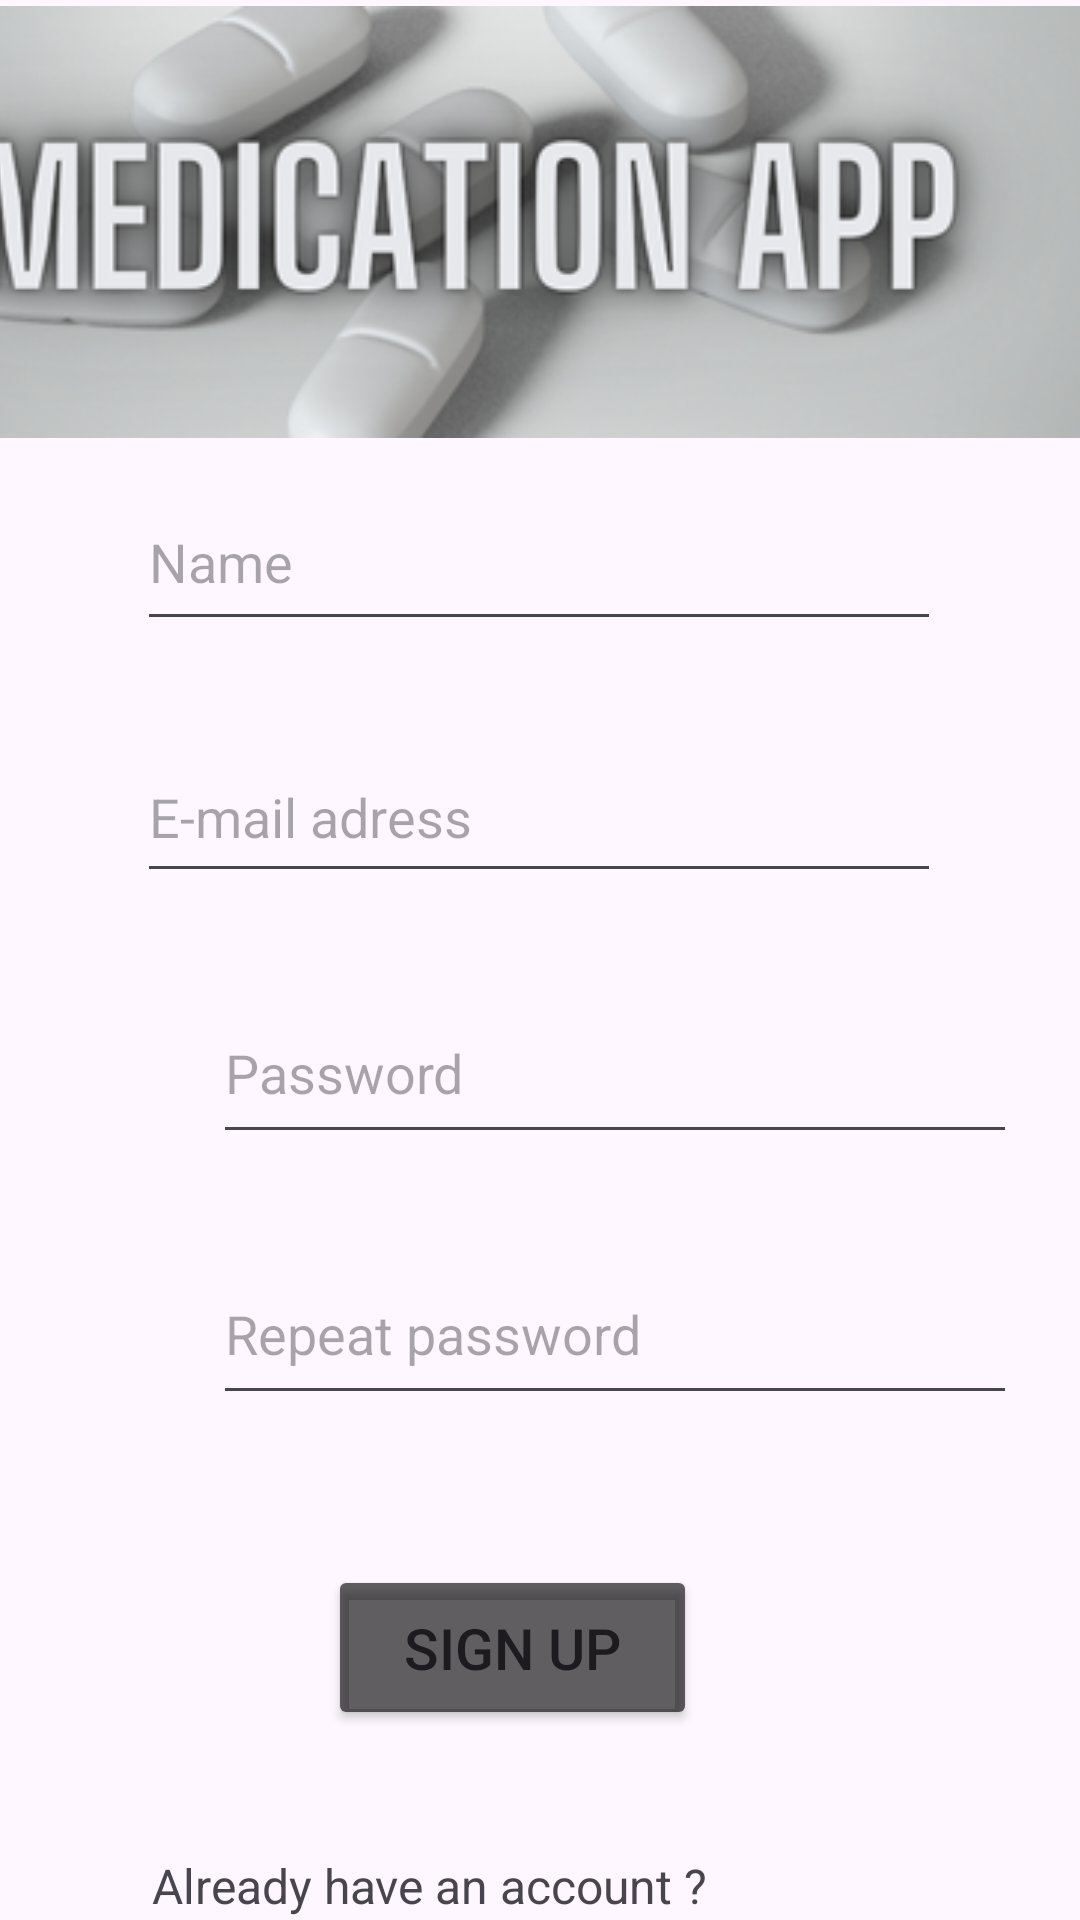

Android layout source for this screen:
<!-- AndroidManifest.xml: application theme Theme.MyApplicationMAD -->
<!-- res/layout/activity_register.xml -->
<?xml version="1.0" encoding="utf-8"?>
    <androidx.constraintlayout.widget.ConstraintLayout  xmlns:android="http://schemas.android.com/apk/res/android"
        xmlns:app="http://schemas.android.com/apk/res-auto"
        xmlns:tools="http://schemas.android.com/tools"
        android:layout_width="match_parent"
        android:layout_height="match_parent"
        tools:context=".RegisterActivity">

        <ImageView
            android:id="@+id/imageView5"
            android:layout_width="412dp"
            android:layout_height="148dp"
            android:layout_marginBottom="575dp"
            app:layout_constraintBottom_toBottomOf="parent"
            app:layout_constraintEnd_toEndOf="parent"
            app:layout_constraintHorizontal_bias="1.0"
            app:layout_constraintStart_toStartOf="parent"
            app:layout_constraintTop_toTopOf="parent"
            app:layout_constraintVertical_bias="0.0"
            app:srcCompat="@drawable/medication_app_logo" />

        <EditText
            android:id="@+id/inputNameR"
            android:layout_width="268dp"
            android:layout_height="56dp"
            android:layout_marginStart="71dp"
            android:layout_marginTop="80dp"
            android:layout_marginEnd="72dp"
            android:layout_marginBottom="30dp"
            android:ems="10"
            android:hint="Name"
            android:inputType="text"
            app:layout_constraintBottom_toTopOf="@+id/inputEmailR"
            app:layout_constraintEnd_toEndOf="parent"
            app:layout_constraintStart_toStartOf="parent"
            app:layout_constraintTop_toBottomOf="@+id/imageView5" />

        <EditText
            android:id="@+id/inputEmailR"
            android:layout_width="268dp"
            android:layout_height="54dp"
            android:layout_marginStart="71dp"
            android:layout_marginEnd="72dp"
            android:layout_marginBottom="30dp"
            android:ems="10"
            android:hint="E-mail adress"
            android:inputType="textEmailAddress"
            android:textSize="18sp"
            app:layout_constraintBottom_toTopOf="@+id/inputPasswordR"
            app:layout_constraintEnd_toEndOf="parent"
            app:layout_constraintStart_toStartOf="parent"
            app:layout_constraintTop_toBottomOf="@+id/inputNameR" />

        <EditText
            android:id="@+id/inputPasswordR"
            android:layout_width="268dp"
            android:layout_height="57dp"
            android:layout_marginStart="71dp"
            android:layout_marginEnd="72dp"
            android:layout_marginBottom="30dp"
            android:ems="10"
            android:hint="Password"
            android:inputType="textPassword"
            android:textSize="18sp"
            app:layout_constraintBottom_toTopOf="@+id/inputPasswordRepeat"
            app:layout_constraintEnd_toEndOf="parent"
            app:layout_constraintHorizontal_bias="0.0"
            app:layout_constraintStart_toStartOf="parent"
            app:layout_constraintTop_toBottomOf="@+id/inputEmailR" />

        <EditText
            android:id="@+id/inputPasswordRepeat"
            android:layout_width="268dp"
            android:layout_height="57dp"
            android:layout_marginStart="71dp"
            android:layout_marginEnd="72dp"
            android:layout_marginBottom="50dp"
            android:ems="10"
            android:hint="Repeat password"
            android:inputType="textPassword"
            android:textSize="18sp"
            app:layout_constraintBottom_toTopOf="@+id/registerButton"
            app:layout_constraintEnd_toEndOf="parent"
            app:layout_constraintHorizontal_bias="0.0"
            app:layout_constraintStart_toStartOf="parent"
            app:layout_constraintTop_toBottomOf="@+id/inputPasswordR" />

        <Button
            android:id="@+id/registerButton"
            android:layout_width="123dp"
            android:layout_height="55dp"
            android:layout_marginStart="147dp"
            android:layout_marginEnd="147dp"
            android:layout_marginBottom="30dp"
            android:backgroundTint="@color/button_black"
            android:clickable="true"
            android:text="SIGN UP"
            android:textSize="19sp"
            app:cornerRadius="5dp"
            app:layout_constraintBottom_toTopOf="@+id/textView7"
            app:layout_constraintEnd_toEndOf="parent"
            app:layout_constraintHorizontal_bias="0.666"
            app:layout_constraintStart_toStartOf="parent"
            app:layout_constraintTop_toBottomOf="@+id/inputPasswordRepeat" />

        <TextView
            android:id="@+id/textView7"
            android:layout_width="194dp"
            android:layout_height="44dp"
            android:layout_marginStart="71dp"
            android:layout_marginBottom="60dp"
            android:gravity="center"
            android:text="Already have an account ?"
            android:textSize="16sp"
            app:layout_constraintBottom_toBottomOf="parent"
            app:layout_constraintEnd_toStartOf="@+id/logInTextView"
            app:layout_constraintStart_toStartOf="parent"
            app:layout_constraintTop_toBottomOf="@+id/registerButton" />

        <TextView
            android:id="@+id/logInTextView"
            android:layout_width="72dp"
            android:layout_height="41dp"
            android:layout_marginTop="653dp"
            android:layout_marginEnd="73dp"
            android:layout_marginBottom="37dp"
            android:clickable="true"
            android:gravity="center_vertical"
            android:onClick="goToLogin"
            android:text="Log in"
            android:textSize="16sp"
            android:textStyle="bold"
            app:layout_constraintBottom_toBottomOf="parent"
            app:layout_constraintEnd_toEndOf="parent"
            app:layout_constraintStart_toEndOf="@+id/textView7"
            app:layout_constraintTop_toTopOf="parent" />

</androidx.constraintlayout.widget.ConstraintLayout>
<!-- resources referenced by this layout -->
<resources>
  <color name="button_black">#9E000000</color>
  <!-- drawable medication_app_logo: png bitmap (drawable, 89814 bytes) -->
  <style name="Theme.MyApplicationMAD" parent="Base.Theme.MyApplicationMAD" />
  <style name="Base.Theme.MyApplicationMAD" parent="Theme.Material3.DayNight.NoActionBar">
          
          
      </style>
</resources>
